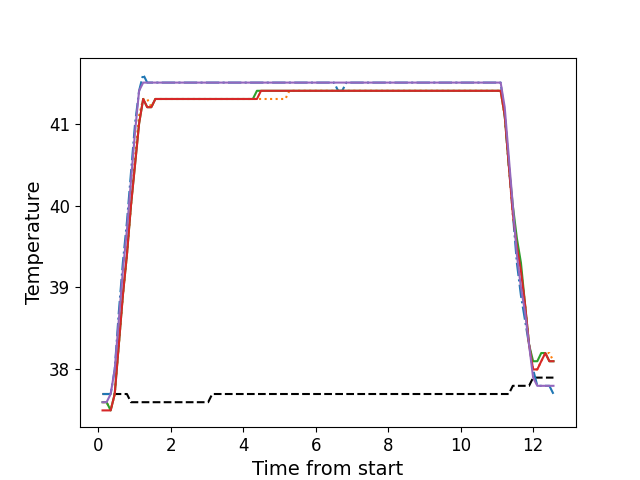

The table this chart was drawn from, first rows:
, times, neutral, z1, z2, z3, z4, z5
0, 0.1206, 37.7, 37.7, 37.6, 37.6, 37.5, 37.6
1, 0.2322, 37.7, 37.7, 37.6, 37.6, 37.5, 37.6
2, 0.3449, 37.7, 37.7, 37.5, 37.5, 37.5, 37.7
3, 0.4565, 37.7, 38.0, 37.7, 37.7, 37.7, 38.0
4, 0.5691, 37.7, 38.7, 38.3, 38.3, 38.3, 38.6
5, 0.6802, 37.7, 39.3, 38.9, 38.9, 38.9, 39.2
6, 0.793, 37.7, 39.8, 39.4, 39.4, 39.4, 39.7
7, 0.9046, 37.6, 40.4, 40.0, 40.0, 40.0, 40.3
8, 1.017, 37.6, 41.0, 40.6, 40.5, 40.5, 40.9
9, 1.129, 37.6, 41.4, 41.1, 41.0, 41.0, 41.4
10, 1.242, 37.6, 41.6, 41.3, 41.3, 41.3, 41.5
11, 1.353, 37.6, 41.5, 41.3, 41.2, 41.2, 41.5
12, 1.466, 37.6, 41.5, 41.2, 41.2, 41.2, 41.5
13, 1.577, 37.6, 41.5, 41.3, 41.3, 41.3, 41.5
14, 1.689, 37.6, 41.5, 41.3, 41.3, 41.3, 41.5
15, 1.802, 37.6, 41.5, 41.3, 41.3, 41.3, 41.5
16, 1.913, 37.6, 41.5, 41.3, 41.3, 41.3, 41.5
17, 2.026, 37.6, 41.5, 41.3, 41.3, 41.3, 41.5
18, 2.137, 37.6, 41.5, 41.3, 41.3, 41.3, 41.5
19, 2.25, 37.6, 41.5, 41.3, 41.3, 41.3, 41.5
20, 2.362, 37.6, 41.5, 41.3, 41.3, 41.3, 41.5
21, 2.474, 37.6, 41.5, 41.3, 41.3, 41.3, 41.5
22, 2.585, 37.6, 41.5, 41.3, 41.3, 41.3, 41.5
23, 2.698, 37.6, 41.5, 41.3, 41.3, 41.3, 41.5
24, 2.81, 37.6, 41.5, 41.3, 41.3, 41.3, 41.5
25, 2.922, 37.6, 41.5, 41.3, 41.3, 41.3, 41.5
26, 3.034, 37.6, 41.5, 41.3, 41.3, 41.3, 41.5
27, 3.146, 37.7, 41.5, 41.3, 41.3, 41.3, 41.5
28, 3.258, 37.7, 41.5, 41.3, 41.3, 41.3, 41.5
29, 3.371, 37.7, 41.5, 41.3, 41.3, 41.3, 41.5
30, 3.483, 37.7, 41.5, 41.3, 41.3, 41.3, 41.5
31, 3.594, 37.7, 41.5, 41.3, 41.3, 41.3, 41.5
32, 3.707, 37.7, 41.5, 41.3, 41.3, 41.3, 41.5
33, 3.819, 37.7, 41.5, 41.3, 41.3, 41.3, 41.5
34, 3.931, 37.7, 41.5, 41.3, 41.3, 41.3, 41.5
35, 4.043, 37.7, 41.5, 41.3, 41.3, 41.3, 41.5
36, 4.155, 37.7, 41.5, 41.3, 41.3, 41.3, 41.5
37, 4.267, 37.7, 41.5, 41.3, 41.3, 41.3, 41.5
38, 4.38, 37.7, 41.5, 41.3, 41.4, 41.3, 41.5
39, 4.491, 37.7, 41.5, 41.3, 41.4, 41.4, 41.5
40, 4.603, 37.7, 41.5, 41.3, 41.4, 41.4, 41.5
41, 4.715, 37.7, 41.5, 41.3, 41.4, 41.4, 41.5
42, 4.827, 37.7, 41.5, 41.3, 41.4, 41.4, 41.5
43, 4.94, 37.7, 41.5, 41.3, 41.4, 41.4, 41.5
44, 5.051, 37.7, 41.5, 41.3, 41.4, 41.4, 41.5
45, 5.164, 37.7, 41.5, 41.3, 41.4, 41.4, 41.5
46, 5.275, 37.7, 41.5, 41.4, 41.4, 41.4, 41.5
47, 5.388, 37.7, 41.5, 41.4, 41.4, 41.4, 41.5
48, 5.5, 37.7, 41.5, 41.4, 41.4, 41.4, 41.5
49, 5.611, 37.7, 41.5, 41.4, 41.4, 41.4, 41.5
50, 5.724, 37.7, 41.5, 41.4, 41.4, 41.4, 41.5
51, 5.836, 37.7, 41.5, 41.4, 41.4, 41.4, 41.5
52, 5.948, 37.7, 41.5, 41.4, 41.4, 41.4, 41.5
53, 6.06, 37.7, 41.5, 41.4, 41.4, 41.4, 41.5
54, 6.172, 37.7, 41.5, 41.4, 41.4, 41.4, 41.5
55, 6.284, 37.7, 41.5, 41.4, 41.4, 41.4, 41.5
56, 6.397, 37.7, 41.5, 41.4, 41.4, 41.4, 41.5
57, 6.508, 37.7, 41.5, 41.4, 41.4, 41.4, 41.5
58, 6.62, 37.7, 41.4, 41.4, 41.4, 41.4, 41.5
59, 6.732, 37.7, 41.4, 41.4, 41.4, 41.4, 41.5
... 52 more rows
